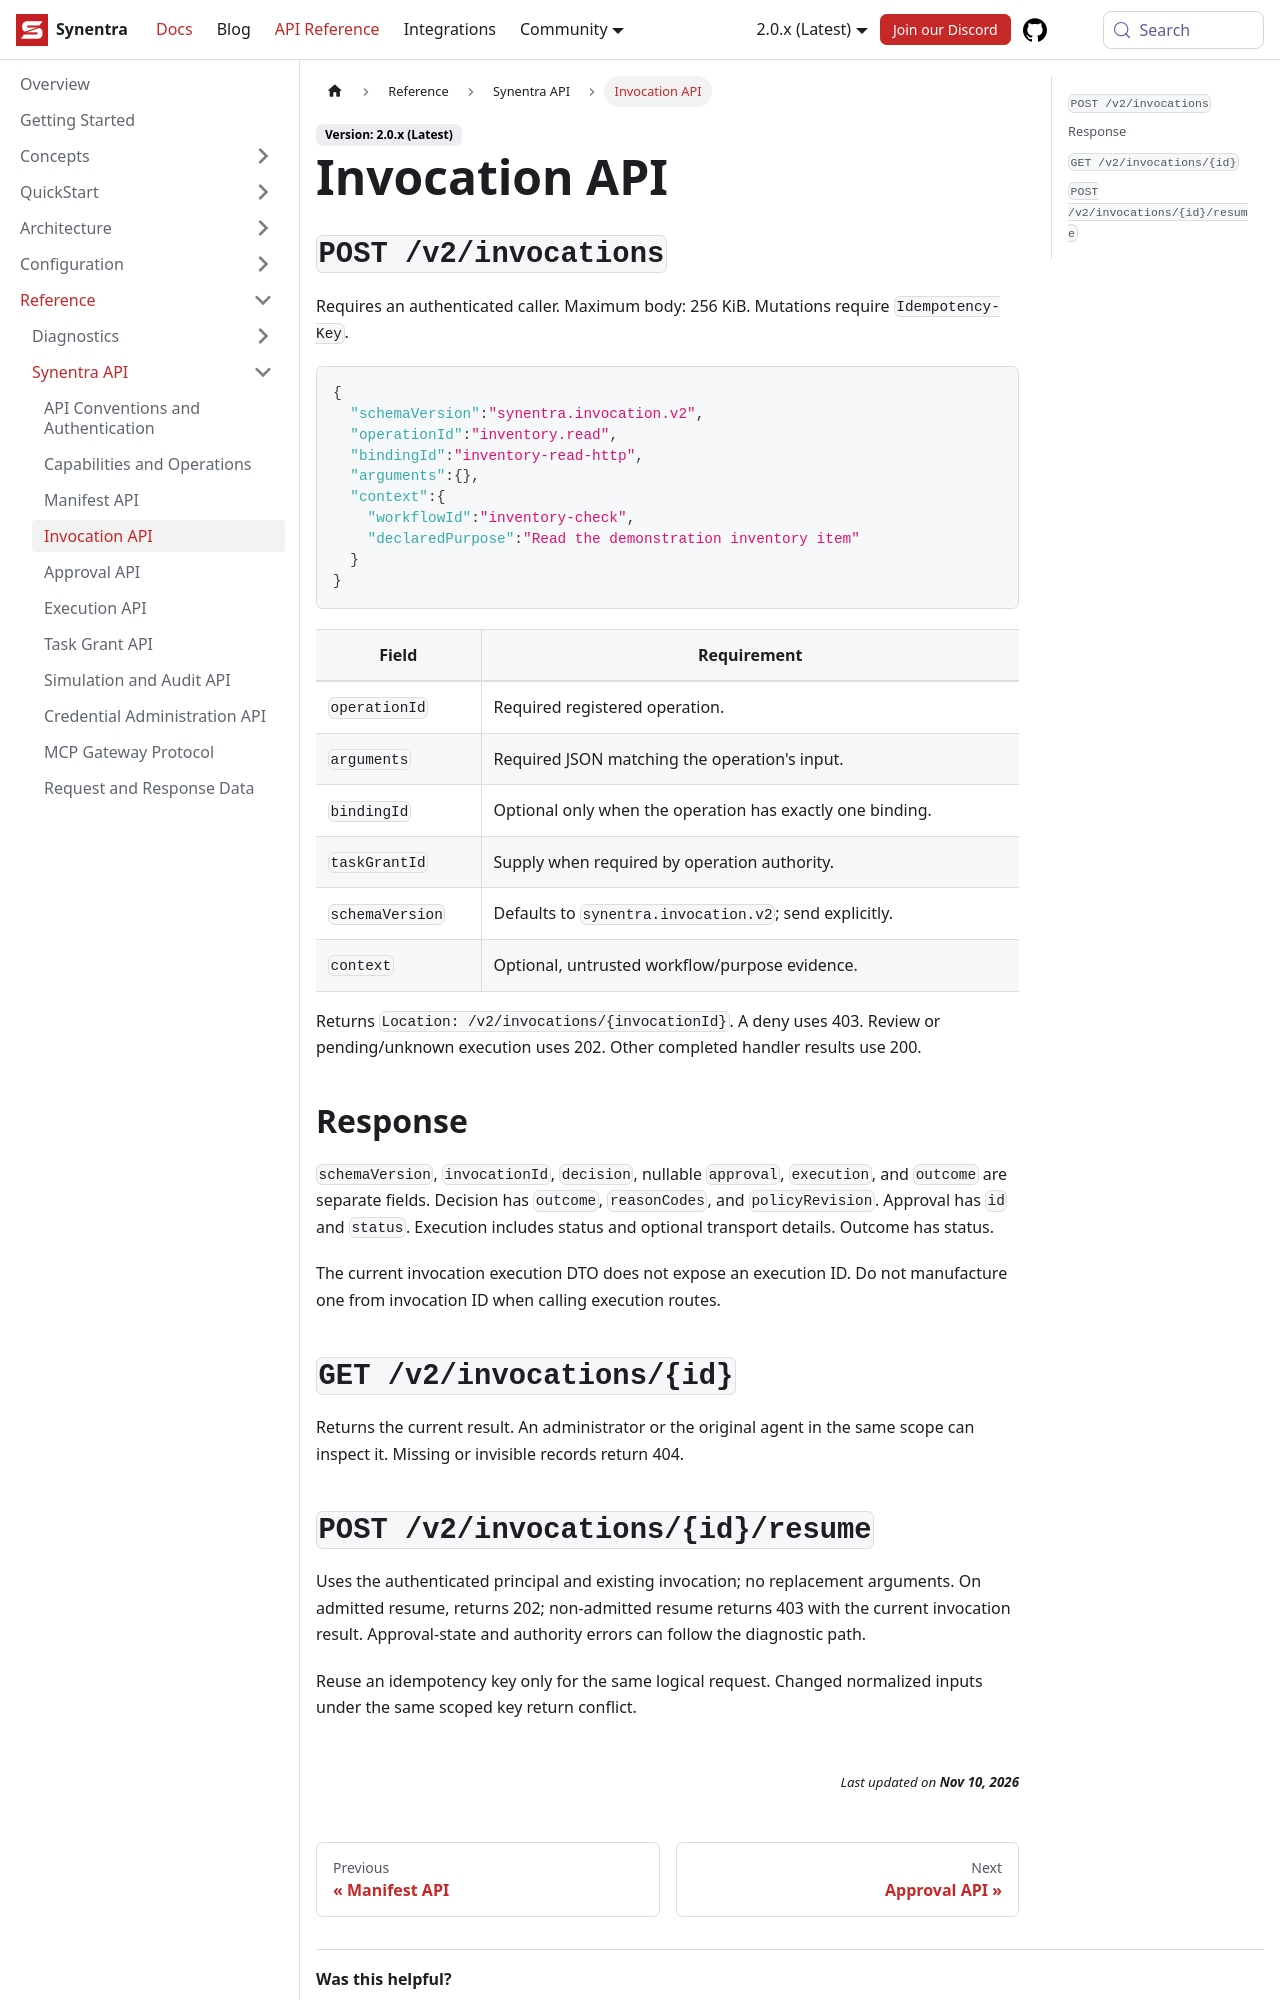

repository: synentra/website · page: docs/reference/api/invocations/index.html · generator: docusaurus

---
id: "invocations"
title: "Invocation API"
sidebar_position: 4
slug: "invocations"
description: "Invocation API — Synentra v2 documentation."
---

## `POST /v2/invocations`

Requires an authenticated caller. Maximum body: 256 KiB. Mutations require `Idempotency-Key`.

```json
{
  "schemaVersion":"synentra.invocation.v2",
  "operationId":"inventory.read",
  "bindingId":"inventory-read-http",
  "arguments":{},
  "context":{
    "workflowId":"inventory-check",
    "declaredPurpose":"Read the demonstration inventory item"
  }
}
```

| Field | Requirement |
| --- | --- |
| `operationId` | Required registered operation. |
| `arguments` | Required JSON matching the operation's input. |
| `bindingId` | Optional only when the operation has exactly one binding. |
| `taskGrantId` | Supply when required by operation authority. |
| `schemaVersion` | Defaults to `synentra.invocation.v2`; send explicitly. |
| `context` | Optional, untrusted workflow/purpose evidence. |

Returns `Location: /v2/invocations/{invocationId}`. A deny uses 403. Review or pending/unknown execution uses 202. Other completed handler results use 200.

## Response

`schemaVersion`, `invocationId`, `decision`, nullable `approval`, `execution`, and `outcome` are separate fields. Decision has `outcome`, `reasonCodes`, and `policyRevision`. Approval has `id` and `status`. Execution includes status and optional transport details. Outcome has status.

The current invocation execution DTO does not expose an execution ID. Do not manufacture one from invocation ID when calling execution routes.

## `GET /v2/invocations/{id}`

Returns the current result. An administrator or the original agent in the same scope can inspect it. Missing or invisible records return 404.
